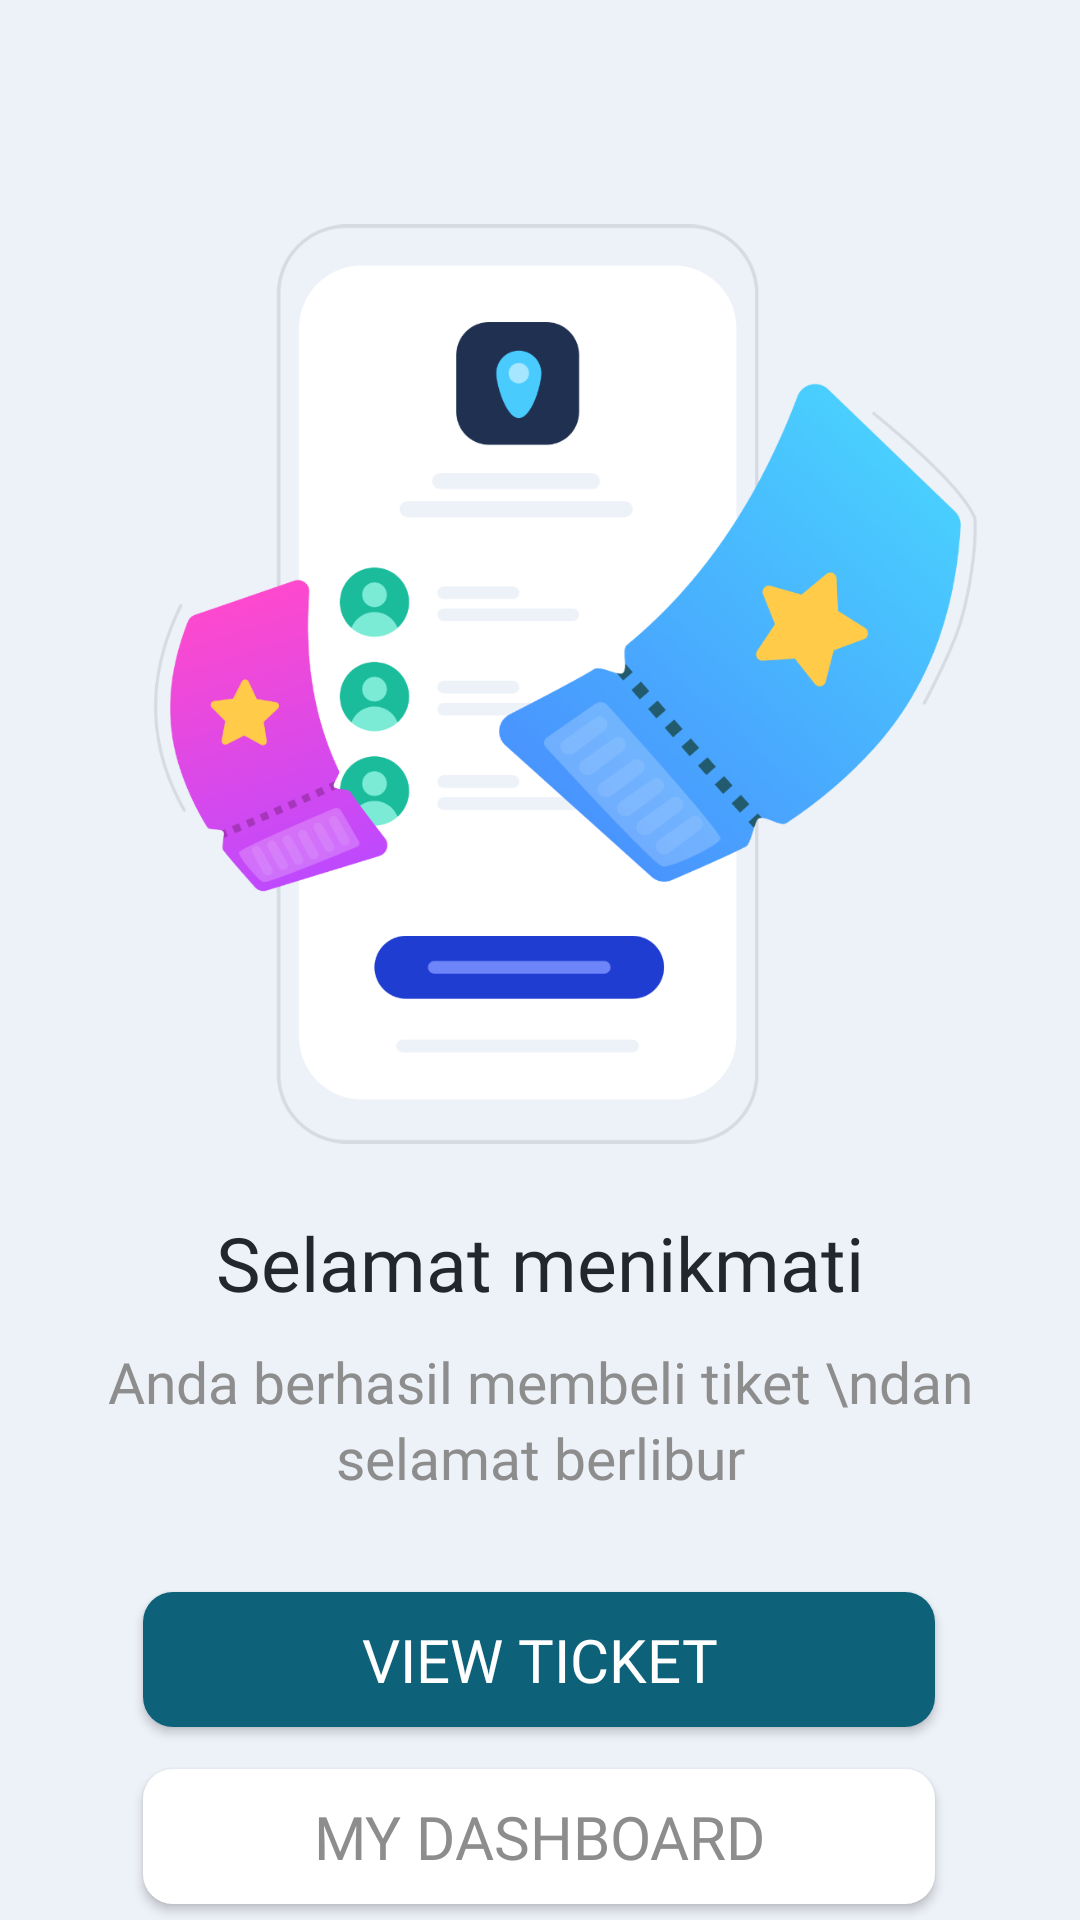

Android layout source for this screen:
<!-- AndroidManifest.xml: application theme AppTheme -->
<!-- res/layout/activity_succes_buy_ticket.xml -->
<?xml version="1.0" encoding="utf-8"?>
<androidx.constraintlayout.widget.ConstraintLayout xmlns:android="http://schemas.android.com/apk/res/android"
    xmlns:app="http://schemas.android.com/apk/res-auto"
    xmlns:tools="http://schemas.android.com/tools"
    android:layout_width="match_parent"
    android:layout_height="match_parent"
    android:background="@color/bgPrimary"
    tools:context=".RegisterOneAct">


    <ImageView
        android:id="@+id/icon_succesbuy"
        android:layout_width="276dp"
        android:layout_height="320dp"
        android:layout_marginTop="68dp"
        android:src="@drawable/icon_success_ticket"
        app:layout_constraintEnd_toEndOf="parent"
        app:layout_constraintHorizontal_bias="0.6"
        app:layout_constraintStart_toStartOf="parent"
        app:layout_constraintTop_toTopOf="parent" />

    <TextView
        android:id="@+id/title_succes"
        android:layout_width="wrap_content"
        android:layout_height="wrap_content"
        android:layout_marginTop="16dp"
        android:fontFamily="@font/mmedium"
        android:text="Selamat menikmati"
        android:textColor="@color/blackPrimary"
        android:textSize="25sp"
        app:layout_constraintEnd_toEndOf="parent"
        app:layout_constraintStart_toStartOf="parent"
        app:layout_constraintTop_toBottomOf="@+id/icon_succesbuy" />

    <TextView
        android:id="@+id/subtitle_succes"
        android:layout_width="wrap_content"
        android:layout_height="wrap_content"
        android:layout_marginTop="10dp"
        android:fontFamily="@font/mlight"
        android:lineSpacingExtra="3dp"
        android:text="Anda berhasil membeli tiket \ndan selamat berlibur"
        android:textAlignment="center"
        android:textColor="@color/grayPrimary"
        android:textSize="19sp"
        app:layout_constraintEnd_toEndOf="parent"
        app:layout_constraintStart_toStartOf="parent"
        app:layout_constraintTop_toBottomOf="@+id/title_succes" />

    <Button
        android:id="@+id/btn_view_ticket"
        android:layout_width="264dp"
        android:layout_height="45dp"
        android:layout_marginTop="32dp"
        android:background="@drawable/bg_btn_blue_primary"
        android:fontFamily="@font/mregular"
        android:text="VIEW TICKET"
        android:textColor="#FFF"
        android:textSize="20sp"
        app:layout_constraintEnd_toEndOf="parent"
        app:layout_constraintHorizontal_bias="0.496"
        app:layout_constraintStart_toStartOf="parent"
        app:layout_constraintTop_toBottomOf="@+id/subtitle_succes" />

    <Button
        android:id="@+id/btn_mydashboard"
        android:layout_width="264dp"
        android:layout_height="45dp"
        android:layout_marginTop="59dp"
        android:background="@drawable/bg_btn_white_primary"
        android:fontFamily="@font/mregular"
        android:text="MY DASHBOARD"
        android:textColor="@color/grayPrimary"
        android:textSize="20sp"
        app:layout_constraintEnd_toEndOf="parent"
        app:layout_constraintHorizontal_bias="0.496"
        app:layout_constraintStart_toStartOf="parent"
        app:layout_constraintTop_toTopOf="@+id/btn_view_ticket" />


</androidx.constraintlayout.widget.ConstraintLayout>
<!-- resources referenced by this layout -->
<resources>
  <color name="bgPrimary">#EDF1F8</color>
  <color name="blackPrimary">#21272C</color>
  <color name="grayPrimary">#8D8D8D</color>
  <!-- drawable bg_btn_blue_primary (drawable) -->
  <?xml version="1.0" encoding="utf-8"?>
  <shape xmlns:android="http://schemas.android.com/apk/res/android">
  
      <solid
          android:color="@color/bluePrimary"
          />
      <corners
          android:radius="10dp"
          />
  
  
  </shape>
  <!-- drawable bg_btn_white_primary (drawable) -->
  <?xml version="1.0" encoding="utf-8"?>
  <shape xmlns:android="http://schemas.android.com/apk/res/android">
  
      <solid
          android:color="#FFF"
          />
      <corners
          android:radius="10dp"
          />
  
  
  </shape>
  <!-- drawable icon_success_ticket: png bitmap (drawable, 201848 bytes) -->
  <style name="AppTheme" parent="Theme.AppCompat.Light.NoActionBar">
          
          <item name="colorPrimary">@color/colorPrimary</item>
          <item name="colorPrimaryDark">@color/colorPrimarytop</item>
          <item name="colorAccent">@color/colorAccent</item>
      </style>
  <color name="bluePrimary">#0d627a</color>
  <color name="colorPrimary">#008577</color>
  <color name="colorPrimarytop">#0d627a</color>
  <color name="colorAccent">#D81B60</color>
</resources>
